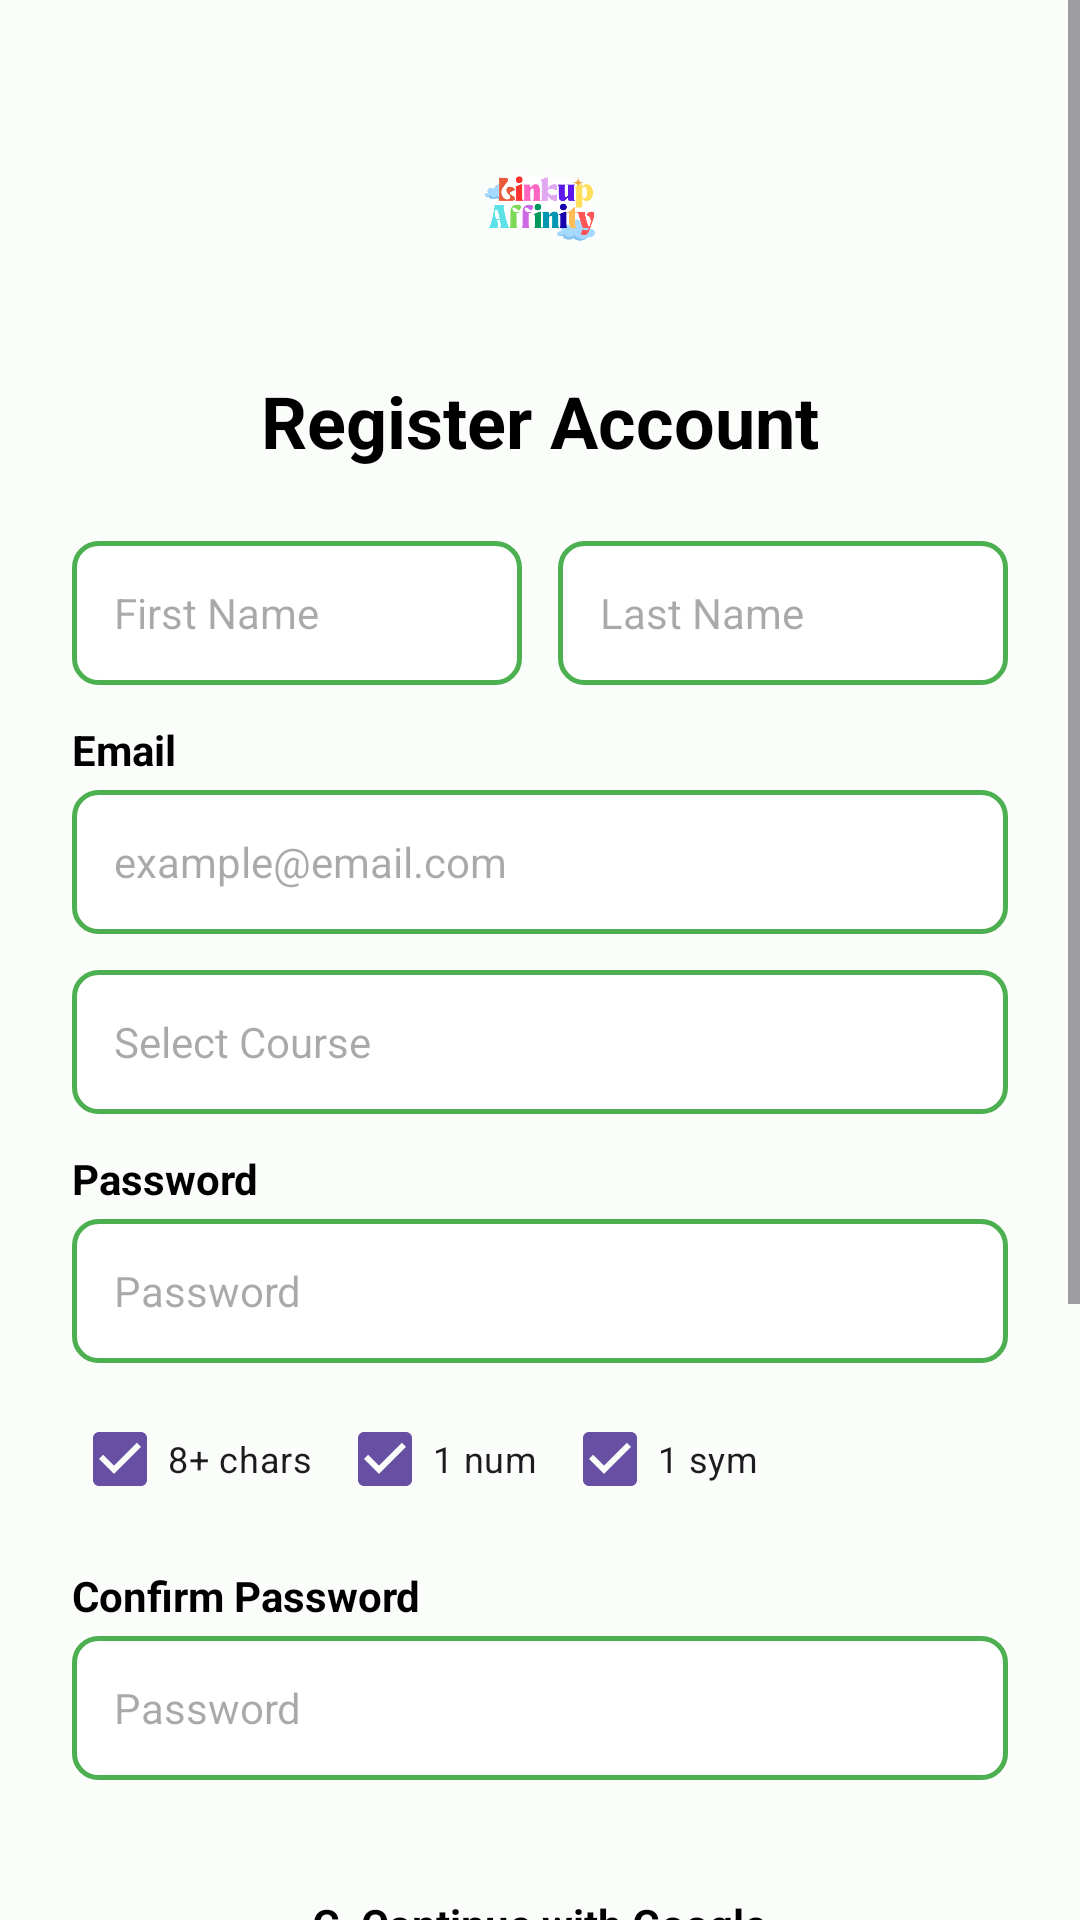

Here is an Android app screen rendered from its layout file. Give the layout XML and the strings, colors and styles it references.
<!-- AndroidManifest.xml: application theme Theme.LinkUpAffinity -->
<!-- res/layout/activity_register.xml -->
<?xml version="1.0" encoding="utf-8"?>
<ScrollView xmlns:android="http://schemas.android.com/apk/res/android"
    xmlns:app="http://schemas.android.com/apk/res-auto"
    android:layout_width="match_parent"
    android:layout_height="match_parent"
    android:fillViewport="true"
    android:background="#FAFDF9">

    <LinearLayout
        android:layout_width="match_parent"
        android:layout_height="wrap_content"
        android:orientation="vertical"
        android:padding="24dp"
        android:gravity="center_horizontal">

        <ImageView
            android:id="@+id/ivAppLogo"
            android:layout_width="140dp"
            android:layout_height="60dp"
            android:layout_marginTop="16dp"
            android:src="@drawable/logo"
            android:contentDescription="LinkUp Affinity Logo" />

        <TextView
            android:layout_width="wrap_content"
            android:layout_height="wrap_content"
            android:text="Register Account"
            android:textSize="24sp"
            android:textStyle="bold"
            android:textColor="#000000"
            android:layout_marginTop="24dp"
            android:layout_marginBottom="24dp" />

        <LinearLayout
            android:layout_width="match_parent"
            android:layout_height="wrap_content"
            android:orientation="horizontal"
            android:weightSum="2"
            android:layout_marginBottom="12dp">

            <EditText
                android:id="@+id/etFirstName"
                android:layout_width="0dp"
                android:layout_height="48dp"
                android:layout_weight="1"
                android:layout_marginEnd="6dp"
                android:hint="First Name"
                android:paddingHorizontal="14dp"
                android:background="@drawable/bg_input_field"
                android:inputType="textPersonName"
                android:textSize="14sp"/>

            <EditText
                android:id="@+id/etLastName"
                android:layout_width="0dp"
                android:layout_height="48dp"
                android:layout_weight="1"
                android:layout_marginStart="6dp"
                android:hint="Last Name"
                android:paddingHorizontal="14dp"
                android:background="@drawable/bg_input_field"
                android:inputType="textPersonName"
                android:textSize="14sp"/>
        </LinearLayout>

        <TextView
            android:layout_width="match_parent"
            android:layout_height="wrap_content"
            android:text="Email"
            android:textStyle="bold"
            android:textColor="#000000"
            android:layout_marginBottom="4dp"/>

        <EditText
            android:id="@+id/etEmail"
            android:layout_width="match_parent"
            android:layout_height="48dp"
            android:hint="example@email.com"
            android:paddingHorizontal="14dp"
            android:background="@drawable/bg_input_field"
            android:inputType="textEmailAddress"
            android:textSize="14sp"
            android:layout_marginBottom="12dp"/>

        <EditText
            android:id="@+id/etCourse"
            android:layout_width="match_parent"
            android:layout_height="48dp"
            android:hint="Select Course"
            android:focusable="false"
            android:clickable="true"
            android:paddingHorizontal="14dp"
            android:background="@drawable/bg_input_field"
            android:textSize="14sp"
            android:layout_marginBottom="12dp"/>

        <TextView
            android:layout_width="match_parent"
            android:layout_height="wrap_content"
            android:text="Password"
            android:textStyle="bold"
            android:textColor="#000000"
            android:layout_marginBottom="4dp"/>

        <EditText
            android:id="@+id/etPassword"
            android:layout_width="match_parent"
            android:layout_height="48dp"
            android:hint="Password"
            android:paddingHorizontal="14dp"
            android:background="@drawable/bg_input_field"
            android:inputType="textPassword"
            android:textSize="14sp"
            android:layout_marginBottom="8dp"/>

        <LinearLayout
            android:layout_width="match_parent"
            android:layout_height="wrap_content"
            android:orientation="horizontal"
            android:gravity="center_vertical"
            android:layout_marginBottom="12dp">
            <CheckBox android:id="@+id/cbLength" android:layout_width="wrap_content" android:layout_height="wrap_content" android:text="8+ chars" android:textSize="12sp" android:checked="true" android:clickable="false"/>
            <CheckBox android:id="@+id/cbNumber" android:layout_width="wrap_content" android:layout_height="wrap_content" android:text="1 num" android:textSize="12sp" android:layout_marginStart="8dp" android:checked="true" android:clickable="false"/>
            <CheckBox android:id="@+id/cbSymbol" android:layout_width="wrap_content" android:layout_height="wrap_content" android:text="1 sym" android:textSize="12sp" android:layout_marginStart="8dp" android:checked="true" android:clickable="false"/>
        </LinearLayout>

        <TextView
            android:layout_width="match_parent"
            android:layout_height="wrap_content"
            android:text="Confirm Password"
            android:textStyle="bold"
            android:textColor="#000000"
            android:layout_marginBottom="4dp"/>

        <EditText
            android:id="@+id/etConfirmPassword"
            android:layout_width="match_parent"
            android:layout_height="48dp"
            android:hint="Password"
            android:paddingHorizontal="14dp"
            android:background="@drawable/bg_input_field"
            android:inputType="textPassword"
            android:textSize="14sp"
            android:layout_marginBottom="24dp"/>

        <LinearLayout
            android:id="@+id/btnGoogleRegister"
            android:layout_width="match_parent"
            android:layout_height="48dp"
            android:background="@drawable/bg_pill_button"
            android:orientation="horizontal"
            android:gravity="center"
            android:clickable="true"
            android:focusable="true"
            android:layout_marginBottom="12dp">
            <TextView
                android:layout_width="wrap_content"
                android:layout_height="wrap_content"
                android:text="G  Continue with Google"
                android:textColor="#000000"
                android:textStyle="bold" />
        </LinearLayout>

        <LinearLayout
            android:id="@+id/btnAppleRegister"
            android:layout_width="match_parent"
            android:layout_height="48dp"
            android:background="@drawable/bg_pill_button"
            android:orientation="horizontal"
            android:gravity="center"
            android:clickable="true"
            android:focusable="true"
            android:layout_marginBottom="16dp">
            <TextView
                android:layout_width="wrap_content"
                android:layout_height="wrap_content"
                android:text="  Continue with Apple"
                android:textColor="#000000"
                android:textStyle="bold" />
        </LinearLayout>

        <LinearLayout
            android:layout_width="match_parent"
            android:layout_height="wrap_content"
            android:orientation="horizontal"
            android:gravity="center_vertical"
            android:layout_marginBottom="24dp">
            <CheckBox
                android:id="@+id/cbTerms"
                android:layout_width="wrap_content"
                android:layout_height="wrap_content" />
            <TextView
                android:layout_width="wrap_content"
                android:layout_height="wrap_content"
                android:text="I agree to the Terms of Service and Privacy Policy"
                android:textSize="12sp"
                android:textColor="#555555" />
        </LinearLayout>

        <Button
            android:id="@+id/btnCreateAccount"
            android:layout_width="match_parent"
            android:layout_height="54dp"
            android:backgroundTint="#10648C"
            android:text="Create Account"
            android:textColor="#FFFFFF"
            android:textSize="16sp"
            app:cornerRadius="27dp"
            android:layout_marginBottom="16dp"/>

        <TextView
            android:id="@+id/textviewSignIn"
            android:layout_width="wrap_content"
            android:layout_height="wrap_content"
            android:text="Already have an account? Sign in"
            android:textColor="#10648C"
            android:textSize="14sp"
            android:padding="8dp"
            android:clickable="true"
            android:focusable="true"/>

    </LinearLayout>
</ScrollView>
<!-- resources referenced by this layout -->
<resources>
  <!-- drawable bg_input_field (drawable) -->
  <?xml version="1.0" encoding="utf-8"?>
  <shape xmlns:android="http://schemas.android.com/apk/res/android"
      android:shape="rectangle">
      <solid android:color="#FFFFFF" />
      <stroke
          android:width="1.5dp"
          android:color="#4CAF50" /> <corners android:radius="8dp" />
  </shape>
  <!-- drawable logo: png bitmap (drawable, 37840 bytes) -->
  <style name="Theme.LinkUpAffinity" parent="Base.Theme.LinkUpAffinity" />
  <style name="Base.Theme.LinkUpAffinity" parent="Theme.Material3.DayNight.NoActionBar">
          
          
      </style>
</resources>
